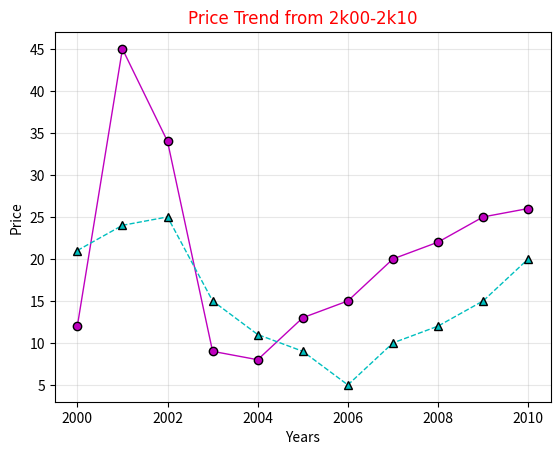
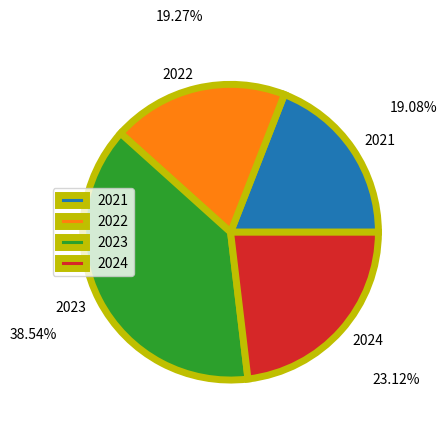

These charts were generated, in order, by the following Python code:
#Matplotlib charts
import matplotlib.pyplot as plt

#line chart
y1=[12,45,34,9,8,13,15,20,22,25,26]
y2=[21,24,25,15,11,9,5,10,12,15,20]
x=[2000,2001,2002,2003,2004,2005,2006,2007,2008,2009,2010]
plt.plot(x,y1,linewidth=1,color="m",marker="o",mec="k",linestyle="-")

plt.plot(x,y2,linewidth=1,color="c",marker="^",mec="k",linestyle="--")
plt.title("Price Trend from 2k00-2k10",fontdict={'family':"Times New Roman",'color':"r"})
plt.xlabel("Years")
plt.ylabel("Price")
plt.grid(alpha=0.3)

y1=[99,100,200,120]
x=[2021,2022,2023,2024]
plt.show()
plt.close()
plt.pie(y1,labels=x,autopct="%1.2f%%",pctdistance=1.5,wedgeprops={'edgecolor':'y','linewidth':5})
plt.legend(x,loc='center left')
plt.show()
plt.close()
